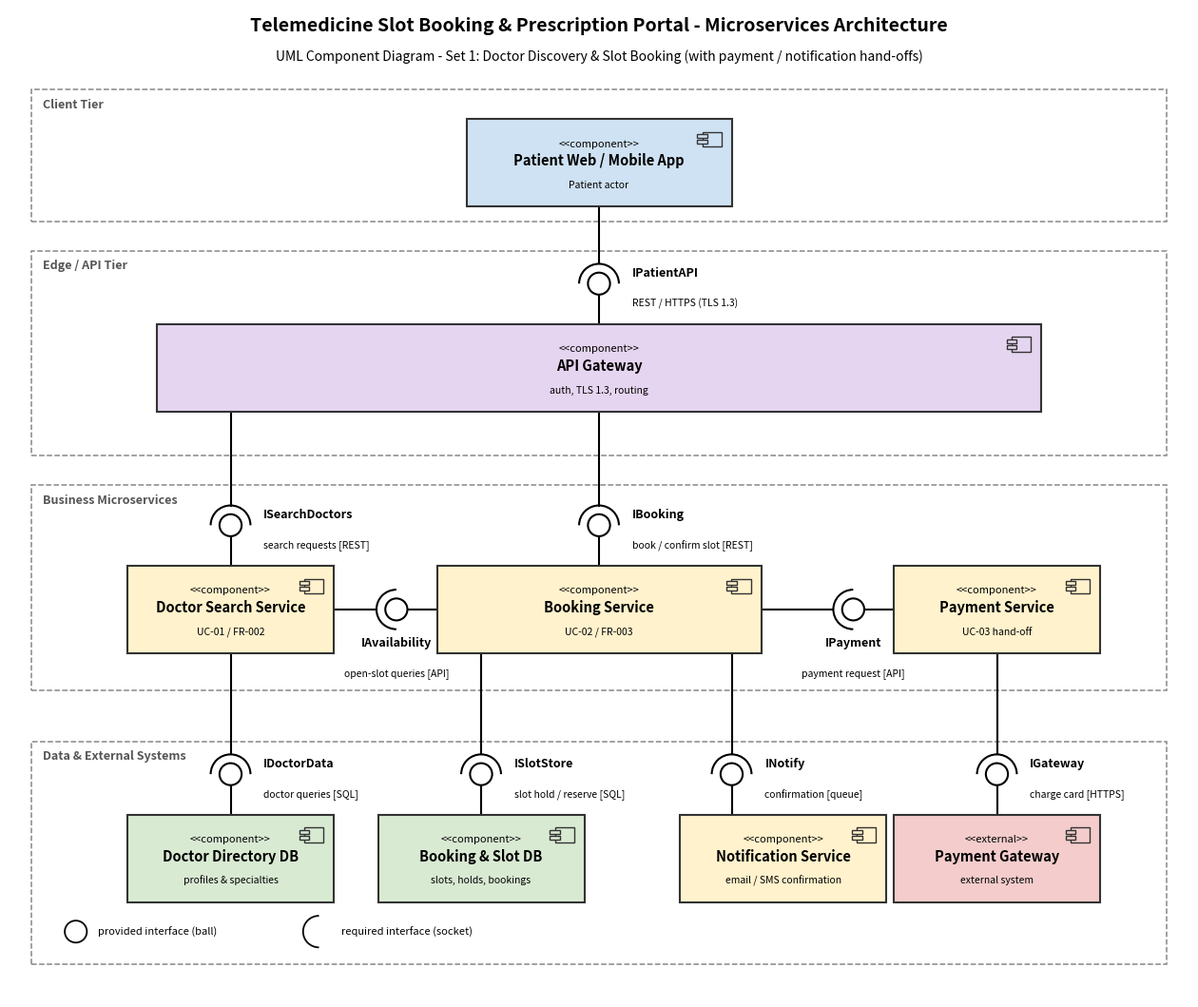

Python code for this plot:
import matplotlib
matplotlib.use("Agg")
import matplotlib.pyplot as plt
from matplotlib.patches import Rectangle, Circle, Arc

fig, ax = plt.subplots(figsize=(16, 13.5))
ax.set_xlim(0, 16); ax.set_ylim(0, 13.5); ax.axis("off")
ax.text(8, 13.2, "Telemedicine Slot Booking & Prescription Portal - Microservices Architecture",
        ha="center", fontsize=14, fontweight="bold")
ax.text(8, 12.8, "UML Component Diagram - Set 1: Doctor Discovery & Slot Booking (with payment / notification hand-offs)",
        ha="center", fontsize=10, style="italic")

def lane(y0, y1, name):
    ax.add_patch(Rectangle((0.3, y0), 15.4, y1-y0, fill=False, ec="#888", lw=1.1, ls="--"))
    ax.text(0.45, y1-0.12, name, va="top", fontsize=9, fontweight="bold", color="#555")

H = 1.2
def comp(cx, cy, name, sub, color, W=2.8, stereo="<<component>>"):
    x, y = cx-W/2, cy-H/2
    ax.add_patch(Rectangle((x, y), W, H, fc=color, ec="#333", lw=1.5, zorder=3))
    ix, iy = x+W-0.4, y+H-0.38
    ax.add_patch(Rectangle((ix, iy), 0.26, 0.2, fc=color, ec="#333", lw=1, zorder=4))
    for dy in (0.04, 0.12):
        ax.add_patch(Rectangle((ix-0.07, iy+dy), 0.14, 0.05, fc=color, ec="#333", lw=1, zorder=5))
    ax.text(cx, cy+0.22, stereo, ha="center", fontsize=8, zorder=6)
    ax.text(cx, cy-0.03, name, ha="center", fontsize=10.5, fontweight="bold", zorder=6)
    ax.text(cx, cy-0.34, sub, ha="center", fontsize=7.5, style="italic", zorder=6)
    return dict(l=x, r=x+W, b=y, t=y+H, cx=cx, cy=cy)

R, S = 0.15, 0.27
RED = "#c0392b"
def arrow(x1, y1, x2, y2):
    return
    ax.annotate("", xy=(x2, y2), xytext=(x1, y1), zorder=7,
                arrowprops=dict(arrowstyle="-|>", color=RED, lw=1.2, ls="--"))

def h_iface(prov_edge, cons_edge, y, name, label):
    d = 1 if cons_edge > prov_edge else -1
    bx = prov_edge + d*0.55
    ax.plot([prov_edge, bx-d*R], [y, y], "k", lw=1.5, zorder=2)
    ax.add_patch(Circle((bx, y), R, fc="white", ec="k", lw=1.5, zorder=4))
    th = (270, 90) if d == 1 else (90, 270)
    ax.add_patch(Arc((bx, y), 2*S, 2*S, theta1=th[0], theta2=th[1], lw=1.5, zorder=4))
    ax.plot([bx+d*S, cons_edge], [y, y], "k", lw=1.5, zorder=2)
    ax.text(bx, y-0.5, name, ha="center", fontsize=9, fontweight="bold")
    ax.text(bx, y-0.8, label, ha="center", va="top", fontsize=7.5)
    arrow(bx+d*(S+0.55), y+0.38, bx-d*(S+0.55), y+0.38)   # request flows consumer -> provider

def v_iface(prov_edge, cons_edge, x, name, label, lx=0.45):
    d = 1 if cons_edge > prov_edge else -1
    by = prov_edge + d*0.55
    ax.plot([x, x], [prov_edge, by-d*R], "k", lw=1.5, zorder=2)
    ax.add_patch(Circle((x, by), R, fc="white", ec="k", lw=1.5, zorder=4))
    th = (0, 180) if d == 1 else (180, 360)
    ax.add_patch(Arc((x, by), 2*S, 2*S, theta1=th[0], theta2=th[1], lw=1.5, zorder=4))
    ax.plot([x, x], [by+d*S, cons_edge], "k", lw=1.5, zorder=2)
    ha = "left" if lx > 0 else "right"
    ax.text(x+lx, by+0.1, name, fontsize=9, fontweight="bold", ha=ha)
    ax.text(x+lx, by-0.2, label, fontsize=7.5, va="top", ha=ha)
    my = (cons_edge + (by+d*S))/2
    arrow(x-0.3, by+d*(S+0.55), x-0.3, by+d*0.05) if False else arrow(x-0.3, cons_edge - d*0.0, x-0.3, by) 

# lanes
lane(10.6, 12.4, "Client Tier")
lane(7.4, 10.2, "Edge / API Tier")
lane(4.2, 7.0, "Business Microservices")
lane(0.45, 3.5, "Data & External Systems")

APP = comp(8, 11.4, "Patient Web / Mobile App", "Patient actor", "#cfe2f3", 3.6)
GW  = comp(8, 8.6, "API Gateway", "auth, TLS 1.3, routing", "#e6d5f0", 12.0)
SRCH= comp(3.0, 5.3, "Doctor Search Service", "UC-01 / FR-002", "#fff2cc")
BOOK= comp(8.0, 5.3, "Booking Service", "UC-02 / FR-003", "#fff2cc", 4.4)
PAY = comp(13.4, 5.3, "Payment Service", "UC-03 hand-off", "#fff2cc")
DDB = comp(3.0, 1.9, "Doctor Directory DB", "profiles & specialties", "#d9ead3")
BDB = comp(6.4, 1.9, "Booking & Slot DB", "slots, holds, bookings", "#d9ead3")
NOT = comp(10.5, 1.9, "Notification Service", "email / SMS confirmation", "#fff2cc")
EXT = comp(13.4, 1.9, "Payment Gateway", "external system", "#f4cccc", 2.8, "<<external>>")

# interfaces (provider edge, consumer edge)
v_iface(GW["t"], APP["b"], 8.0, "IPatientAPI", "REST / HTTPS (TLS 1.3)", 0.45)
v_iface(SRCH["t"], GW["b"], 3.0, "ISearchDoctors", "search requests [REST]", 0.45)
v_iface(BOOK["t"], GW["b"], 8.0, "IBooking", "book / confirm slot [REST]", 0.45)
h_iface(BOOK["l"], SRCH["r"], 5.3, "IAvailability", "open-slot queries [API]")
h_iface(PAY["l"], BOOK["r"], 5.3, "IPayment", "payment request [API]")
v_iface(DDB["t"], SRCH["b"], 3.0, "IDoctorData", "doctor queries [SQL]", 0.45)
v_iface(BDB["t"], BOOK["b"], 6.4, "ISlotStore", "slot hold / reserve [SQL]", 0.45)
v_iface(NOT["t"], BOOK["b"], 9.8, "INotify", "confirmation [queue]", 0.45)
v_iface(EXT["t"], PAY["b"], 13.4, "IGateway", "charge card [HTTPS]", 0.45)

# legend
ax.add_patch(Circle((0.9, 0.9), R, fc="white", ec="k", lw=1.3))
ax.text(1.2, 0.9, "provided interface (ball)", va="center", fontsize=8)
ax.add_patch(Arc((4.2, 0.9), 2*S*0.8, 2*S*0.8, theta1=90, theta2=270, lw=1.3))
ax.text(4.5, 0.9, "required interface (socket)", va="center", fontsize=8)

fig.savefig("Lab3_Telemedicine_Component_Diagram.png", dpi=170, bbox_inches="tight")
fig.savefig("Lab3_Telemedicine_Component_Diagram.pdf", bbox_inches="tight")
